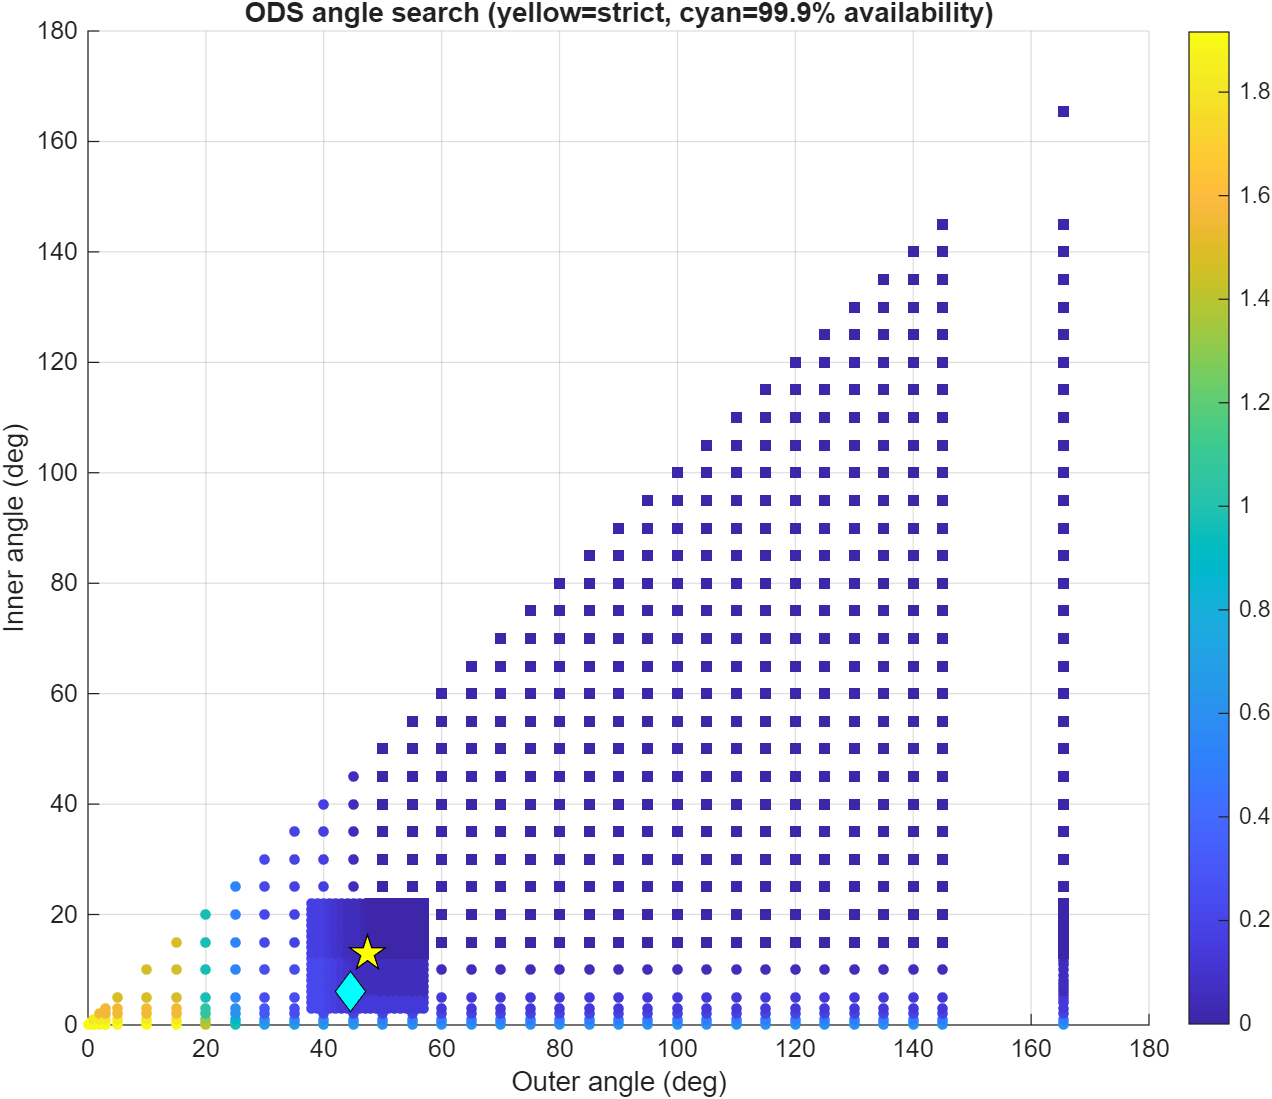

The data file committed next to this chart (first rows):
OuterAngleDeg, InnerAngleDeg, WorstExceedancePercent, RobustExceedancePercent, MedianExceedancePercent, MaximumIOverNDb, P95IOverNDb, PracticalPercentileIOverNDb, RobustAvailabilityPercent, RetaskDutyPercent, ShutdownDutyPercent, Feasible, PracticalFeasible, Score, SearchStage
0, 0, 1.916, 1.916, 1.319, 21.22, -13.13, 12.56, 98.08, 0, 0, 0, 0, 0, coarse
0.5, 0, 1.916, 1.916, 1.319, 21.22, -13.13, 12.56, 98.08, 0.01126, 0, 0, 0, 0.5, coarse
0.5, 0.5, 1.916, 1.916, 1.305, 21.22, -13.13, 12.56, 98.08, 0, 0.01126, 0, 0, 1, coarse
1, 0, 1.916, 1.916, 1.319, 21.22, -13.13, 12.56, 98.08, 0.04451, 0, 0, 0, 1, coarse
1, 0.5, 1.916, 1.916, 1.305, 21.22, -13.13, 12.56, 98.08, 0.03338, 0.01126, 0, 0, 1.5, coarse
1, 1, 1.833, 1.833, 1.291, 21.22, -13.48, 12.56, 98.17, 0, 0.04451, 0, 0, 2, coarse
2, 0, 1.916, 1.916, 1.319, 21.22, -13.13, 12.56, 98.08, 0.2225, 0, 0, 0, 2, coarse
2, 0.5, 1.916, 1.916, 1.305, 21.22, -13.13, 12.56, 98.08, 0.2114, 0.01126, 0, 0, 2.5, coarse
2, 1, 1.833, 1.833, 1.291, 21.22, -13.48, 12.56, 98.17, 0.178, 0.04451, 0, 0, 3, coarse
2, 2, 1.555, 1.555, 1.194, 21.22, -14.5, 12.56, 98.44, 0, 0.2225, 0, 0, 4, coarse
3, 0, 1.916, 1.916, 1.319, 21.22, -13.13, 12.56, 98.08, 0.3694, 0, 0, 0, 3, coarse
3, 0.5, 1.916, 1.916, 1.305, 21.22, -13.13, 12.56, 98.08, 0.3583, 0.01126, 0, 0, 3.5, coarse
3, 1, 1.833, 1.833, 1.291, 21.22, -13.48, 12.56, 98.17, 0.3249, 0.04451, 0, 0, 4, coarse
3, 2, 1.555, 1.555, 1.194, 21.22, -14.5, 12.56, 98.44, 0.1469, 0.2225, 0, 0, 5, coarse
3, 3, 1.555, 1.555, 1.166, 21.22, -15.22, 12.56, 98.44, 0, 0.3694, 0, 0, 6, coarse
5, 0, 1.916, 1.916, 1.319, 21.22, -13.13, 12.56, 98.08, 0.7277, 0, 0, 0, 5, coarse
5, 0.5, 1.916, 1.916, 1.305, 21.22, -13.13, 12.56, 98.08, 0.7166, 0.01126, 0, 0, 5.5, coarse
5, 1, 1.833, 1.833, 1.291, 21.22, -13.48, 12.56, 98.17, 0.6832, 0.04451, 0, 0, 6, coarse
5, 2, 1.555, 1.555, 1.194, 21.22, -14.5, 12.56, 98.44, 0.5673, 0.2225, 0, 0, 7, coarse
5, 3, 1.555, 1.555, 1.166, 21.22, -15.22, 12.56, 98.44, 0.4322, 0.3694, 0, 0, 8, coarse
5, 5, 1.472, 1.472, 1.166, 21.22, -16.13, 12.56, 98.53, 0, 0.7277, 0, 0, 10, coarse
10, 0, 1.916, 1.916, 1.319, 21.22, -13.13, 12.56, 98.08, 2.879, 0, 0, 0, 10, coarse
10, 0.5, 1.916, 1.916, 1.305, 21.22, -13.13, 12.56, 98.08, 2.868, 0.01126, 0, 0, 10.5, coarse
10, 1, 1.833, 1.833, 1.291, 21.22, -13.48, 12.56, 98.17, 2.839, 0.04451, 0, 0, 11, coarse
10, 2, 1.555, 1.555, 1.194, 21.22, -14.5, 12.56, 98.44, 2.751, 0.2225, 0, 0, 12, coarse
10, 3, 1.555, 1.555, 1.166, 21.22, -15.22, 12.56, 98.44, 2.616, 0.3694, 0, 0, 13, coarse
10, 5, 1.472, 1.472, 1.166, 21.22, -16.13, 12.56, 98.53, 2.199, 0.7277, 0, 0, 15, coarse
10, 10, 1.472, 1.472, 1.097, 21.22, -18.95, 12.56, 98.53, 0, 2.879, 0, 0, 20, coarse
15, 0, 1.916, 1.916, 1.277, 21.22, -13.2, 12.56, 98.08, 6.587, 0, 0, 0, 15, coarse
15, 0.5, 1.916, 1.916, 1.25, 21.22, -13.2, 12.56, 98.08, 6.587, 0.01126, 0, 0, 15.5, coarse
15, 1, 1.833, 1.833, 1.236, 21.22, -13.53, 12.56, 98.17, 6.569, 0.04451, 0, 0, 16, coarse
15, 2, 1.555, 1.555, 1.139, 21.22, -14.71, 12.56, 98.44, 6.503, 0.2225, 0, 0, 17, coarse
15, 3, 1.555, 1.555, 1.111, 21.22, -15.26, 12.56, 98.44, 6.412, 0.3694, 0, 0, 18, coarse
15, 5, 1.472, 1.472, 1.111, 21.22, -16.21, 12.56, 98.53, 6.015, 0.7277, 0, 0, 20, coarse
15, 10, 1.472, 1.472, 1.041, 21.22, -18.95, 12.56, 98.53, 3.816, 2.879, 0, 0, 25, coarse
15, 15, 1.472, 1.472, 1.014, 21.22, -22.85, 12.56, 98.53, 0, 6.587, 0, 0, 30, coarse
20, 0, 1.416, 1.416, 0.9581, 9.321, -13.82, 6.013, 98.58, 9.828, 0, 0, 0, 20, coarse
20, 0.5, 1.416, 1.416, 0.9164, 9.321, -13.82, 6.013, 98.58, 9.828, 0.01126, 0, 0, 20.5, coarse
20, 1, 1.333, 1.333, 0.8609, 9.321, -14.2, 6.013, 98.67, 9.811, 0.04451, 0, 0, 21, coarse
20, 2, 1.055, 1.055, 0.7359, 9.321, -15.38, 6.013, 98.94, 9.744, 0.2225, 0, 0, 22, coarse
20, 3, 1.055, 1.055, 0.7081, 9.321, -15.72, 6.013, 98.94, 9.654, 0.3694, 0, 0, 23, coarse
20, 5, 0.972, 0.972, 0.7081, 9.321, -16.59, 6.013, 99.03, 9.256, 0.7277, 0, 0, 25, coarse
20, 10, 0.972, 0.972, 0.6387, 9.321, -19.04, 6.013, 99.03, 7.057, 2.879, 0, 0, 30, coarse
20, 15, 0.972, 0.972, 0.6109, 9.321, -22.85, 6.013, 99.03, 3.485, 6.587, 0, 0, 35, coarse
20, 20, 0.972, 0.972, 0.6109, 9.321, -24.61, 6.013, 99.03, 0, 9.828, 0, 0, 40, coarse
25, 0, 0.972, 0.972, 0.8331, 9.321, -14.15, 4.667, 99.03, 12.33, 0, 0, 0, 25, coarse
25, 0.5, 0.972, 0.972, 0.7914, 9.321, -14.41, 4.578, 99.03, 12.32, 0.01126, 0, 0, 25.5, coarse
25, 1, 0.8886, 0.8886, 0.7359, 9.321, -14.71, 4.578, 99.11, 12.29, 0.04451, 0, 0, 26, coarse
25, 2, 0.6109, 0.6109, 0.4999, 9.321, -15.86, 4.492, 99.39, 12.18, 0.2225, 0, 0, 27, coarse
25, 3, 0.6109, 0.6109, 0.4721, 9.321, -16.24, 4.492, 99.39, 12.09, 0.3694, 0, 0, 28, coarse
25, 5, 0.5554, 0.5554, 0.4582, 9.321, -17.36, 4.492, 99.44, 11.69, 0.7277, 0, 0, 30, coarse
25, 10, 0.5276, 0.5276, 0.4027, 9.321, -19.3, 4.492, 99.47, 9.736, 2.879, 0, 0, 35, coarse
25, 15, 0.5276, 0.5276, 0.3749, 9.321, -22.74, 4.492, 99.47, 6.271, 6.587, 0, 0, 40, coarse
25, 20, 0.5276, 0.5276, 0.3749, 9.321, -24.61, 4.491, 99.47, 2.786, 9.828, 0, 0, 45, coarse
25, 25, 0.5276, 0.5276, 0.3749, 9.321, -26.36, 4.491, 99.47, 0, 12.33, 0, 0, 50, coarse
30, 0, 0.6943, 0.6943, 0.6109, 6.428, -14.5, 2.545, 99.31, 15.49, 0, 0, 0, 30, coarse
30, 0.5, 0.6665, 0.6665, 0.5832, 6.428, -14.63, 2.274, 99.33, 15.48, 0.01126, 0, 0, 30.5, coarse
30, 1, 0.5832, 0.5832, 0.5276, 6.428, -14.92, 1.395, 99.42, 15.44, 0.04451, 0, 0, 31, coarse
30, 2, 0.3055, 0.3055, 0.2777, 6.428, -16.28, 1.353, 99.69, 15.26, 0.2225, 0, 0, 32, coarse
30, 3, 0.3055, 0.3055, 0.2499, 6.428, -16.69, 1.353, 99.69, 15.12, 0.3694, 0, 0, 33, coarse
... 1,188 more rows
